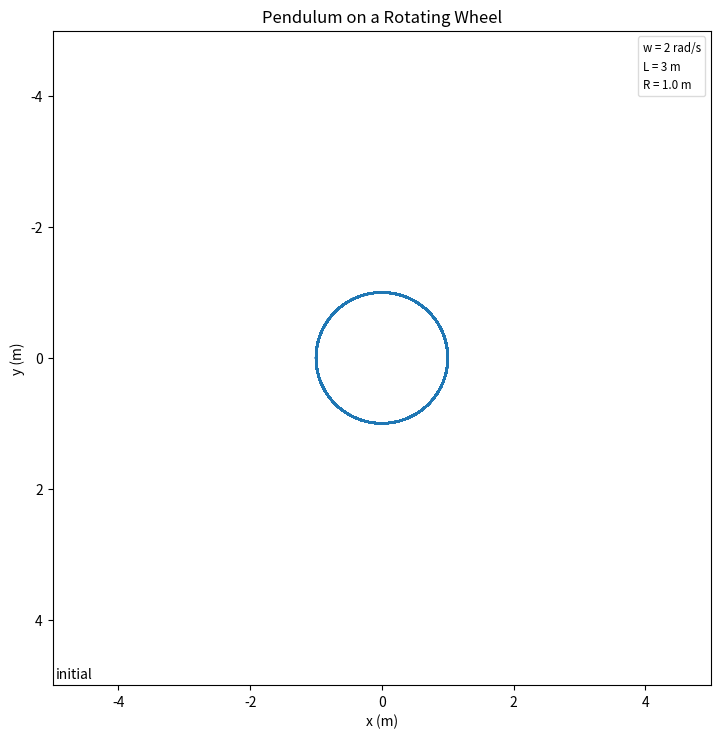

Reproduce this figure in Python.
import numpy as np
import matplotlib.pyplot as plt
from matplotlib.animation import FuncAnimation
import matplotlib.patches as mpl_patches

def alpha(phi, t):
  return -g/l*np.sin(phi) + R/l*w*w*(np.sin(w*t) * np.sin(phi) + np.cos(w*t) * np.cos(phi))
######## Feel free to edit these to change the simulation!
g = 9.8
R = 1.
l = 3
w = 2

frame_interval_ms = 100 # milliseconds between frames
frame_skip_interval = 10 # how many frames to skip
######## Nothing else needs to be edited


dt = .01 # determines how accurate the simulation is. A lower dt gives a more accurate simulation!
t = 0.
final_time = 1000
v = 0 # dphi / dt
p = [0.] # phi
times = [0] # list of times, in seconds

for i in range(int(final_time/dt)): # these few lines are the actual simulation, solving technique
  v += alpha(p[i], t)*dt # linear order Taylor series approximation
  p.append(p[i]+v*dt) # linear order TS aprox
  t += dt
  times.append(t)
p = np.array(p)
times = np.array(times)
wheel_x = R*np.cos(w*times)
wheel_y = -R*np.sin(w*times)

x_pos = R * np.cos(w*times) + l*np.sin(p)
y_pos = -R * np.sin(w*times) + l*np.cos(p)

# plt.plot(times, p)

# plt.show()

fig, ax = plt.subplots()
fig.set_size_inches(8.5, 8.5)
xdata, ydata = [], []
#plt.text(-(R+l)-.95, -(R+l)-.8, f'$w = {w}$', fontsize = 11, bbox = dict(facecolor = 'yellow', alpha = 0.5))
labels = []
labels.append("w = {} rad/s".format(w)) # these give the textbox in the upper right
labels.append("L = {} m".format(l))
labels.append("R = {} m".format(R))
handles = [mpl_patches.Rectangle((0, 0), 1, 1, fc="white", ec="white", alpha=0)] * len(labels)
ax.legend(handles, labels, loc='best', fontsize='small', 
          fancybox=True, framealpha=0.7, 
          handlelength=0, handletextpad=0)
time_text = ax.text(-(R+l)-.95, (R+l)+.9,'') # this gives the time elapsed in the lower left

plt.plot(wheel_x, wheel_y) # plots the wheel that the pendulum is fixed to
plt.axis([-(R+l)-1, (R+l)+1, (R+l)+1, -(R+l)-1])
ln, = plt.plot([], []) # the pendulum rod will go here
pt1, = ax.plot([], [], 'g.', ms=20) # the location of the mass will go here

def init():
    time_text.set_text('initial') # initiates
    ax.set_xlim(-(R+l)-1, (R+l)+1)
    ax.set_ylim((R+l)+1, -(R+l)-1)
    return time_text, ln

def update(frame): # the animation part of this code
    xdata = [x_pos[frame], wheel_x[frame]] # the pendulum rod
    ydata = [y_pos[frame], wheel_y[frame]] # pendulum rod
    ln.set_data(xdata, ydata) # pendulum rod
    time_text.set_text(f'Time = {round(times[frame],1)} s') # time elapses updated
    pt1.set_data(x_pos[frame],y_pos[frame]) # mass position updated
    #plt.text(0,0, f'$w = {w+frame}$', fontsize = 11, bbox = dict(facecolor = 'yellow', alpha = 0.5))
    return time_text, ln, pt1
#plt.plot(wheel_x, wheel_y)
ani = FuncAnimation(fig, update, frames= range(0, 100000, frame_skip_interval),init_func=init, blit=True, interval = frame_interval_ms)
ax.set_xlabel("x (m)")
ax.set_ylabel("y (m)")
ax.set_title("Pendulum on a Rotating Wheel")
plt.show()
#help(FuncAnimation)